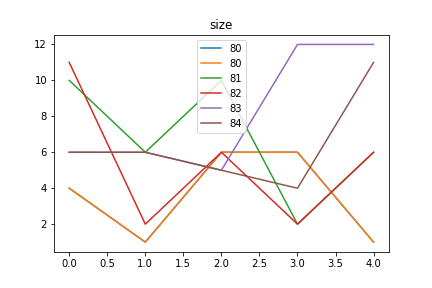

The table this chart was drawn from, first rows:
size, Avg_max_fit, Gen, Dataset, CosDist, Hof
80, 56.09, 48, [6, 6, 6, 6], 0.3333, concatenate(subOneAll(if_then_else(mul(a…, [4, 1, 6, 6, 1]
81, 56.06, 35, [6, 6, 6, 6], 0.3333, concatenate(if_then_else(addOneAll(if_th…, [10, 6, 10, 2, 6]
82, 56.08, 34, [6, 6, 6, 6], 0.3333, add(addOneAll(concatenate(mul([1], [9]),…, [11, 2, 6, 2, 6]
83, 56.03, 22, [6, 6, 6, 6], 0.3333, sub(concatenate(if_then_else(repeat(add(…, [6, 6, 5, 12, 12]
84, 56.06, 49, [6, 6, 6, 6], 0.2441, concatenate(sub(repeat([6]), concatenate…, [6, 6, 5, 4, 11]
